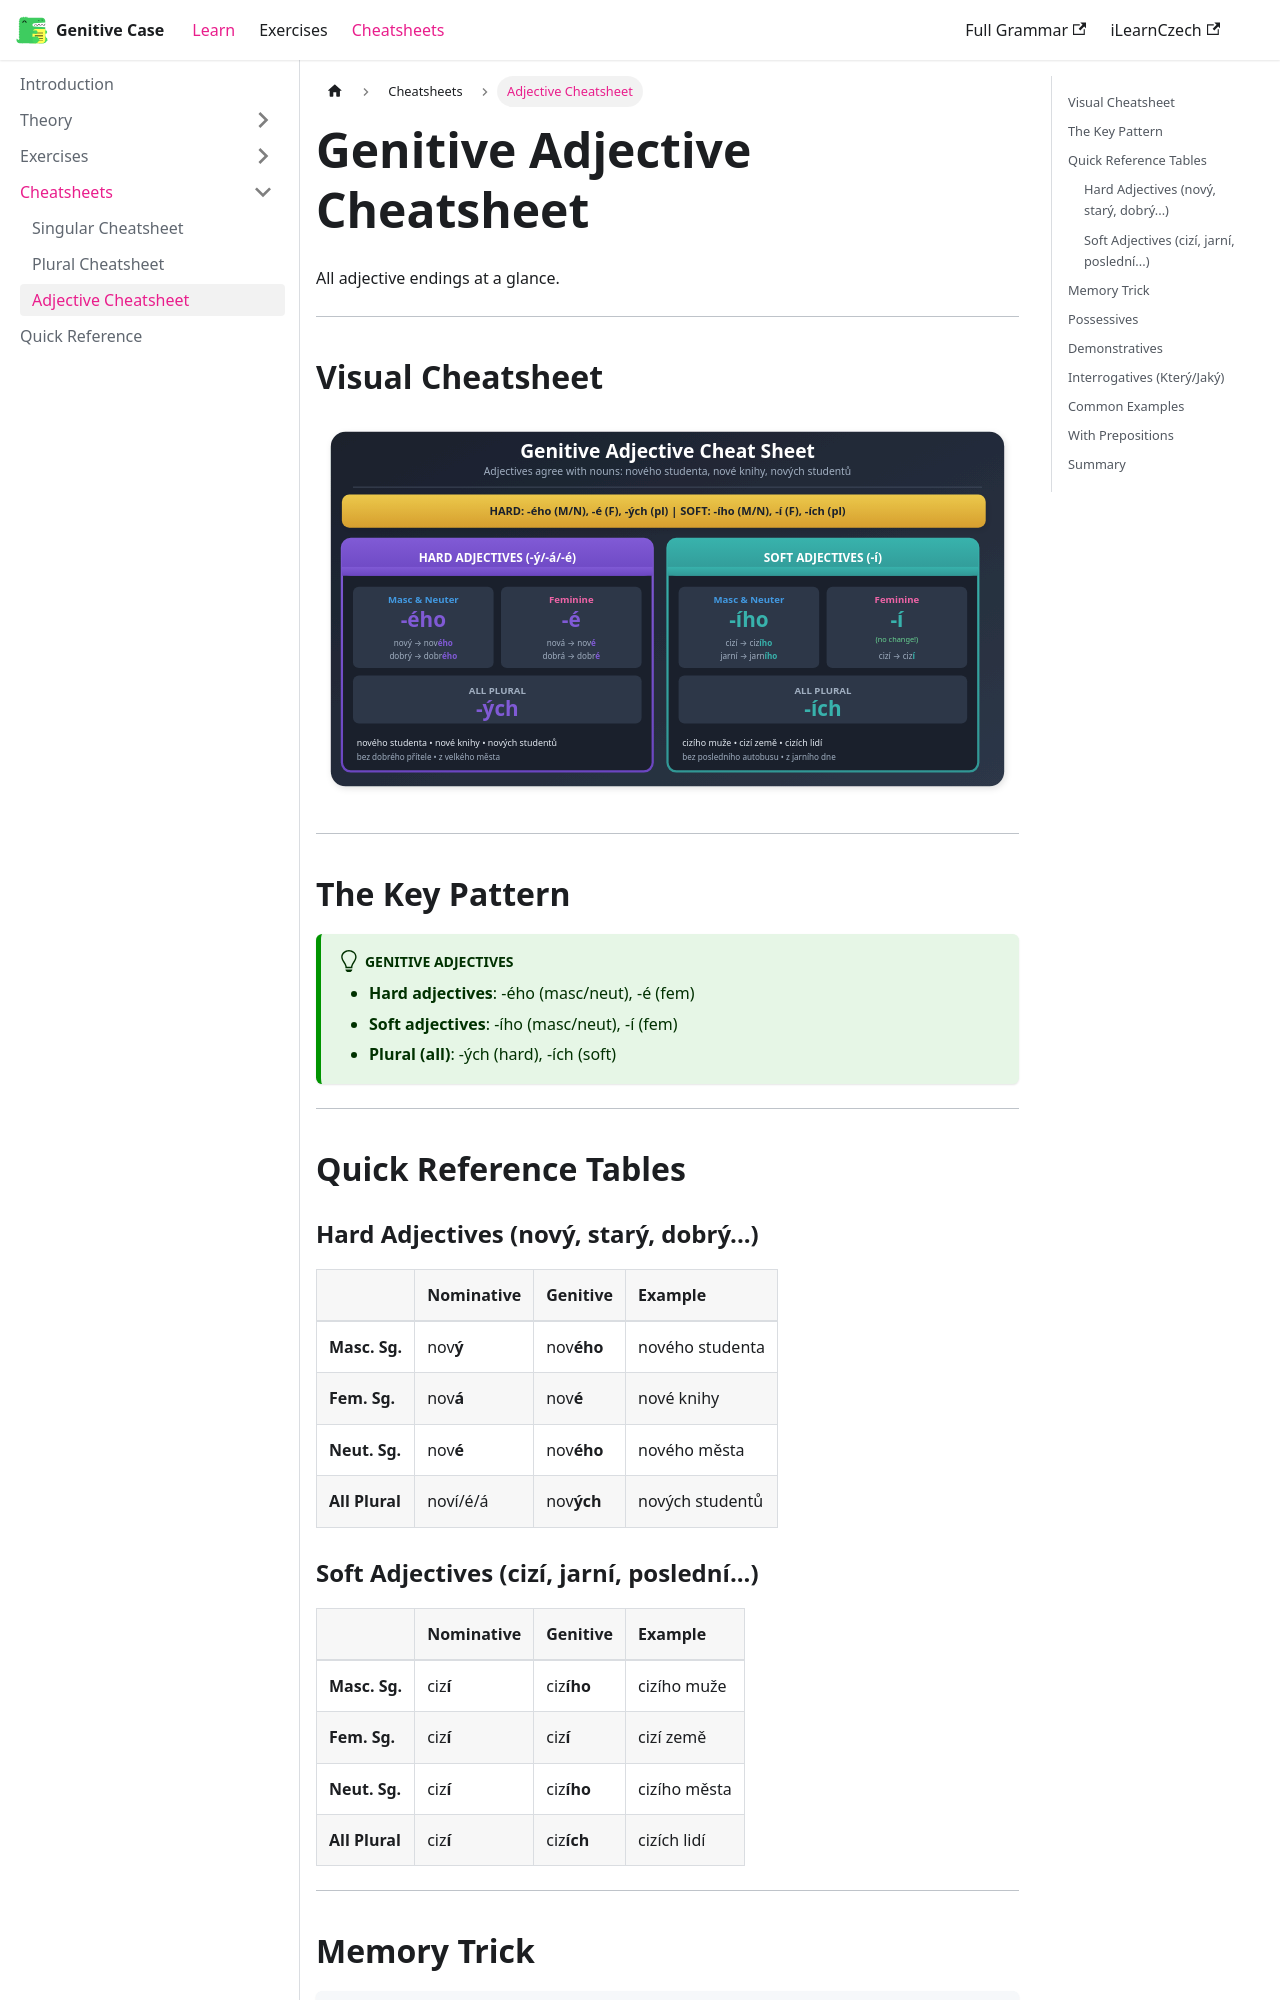

repository: czech-grammar/genitive · page: cheatsheets/adjectives.html · generator: docusaurus

---
sidebar_position: 4
title: Adjective Cheatsheet
---

# Genitive Adjective Cheatsheet

All adjective endings at a glance.

---

## Visual Cheatsheet

![Genitive Adjective Cheatsheet](/img/genitive-adjective-cheatsheet.svg)

---

## The Key Pattern

:::tip Genitive Adjectives
- **Hard adjectives**: -ého (masc/neut), -é (fem)
- **Soft adjectives**: -ího (masc/neut), -í (fem)
- **Plural (all)**: -ých (hard), -ích (soft)
:::

---

## Quick Reference Tables

### Hard Adjectives (nový, starý, dobrý...)

| | Nominative | Genitive | Example |
|:--|:-----------|:---------|:--------|
| **Masc. Sg.** | nov**ý** | nov**ého** | nového studenta |
| **Fem. Sg.** | nov**á** | nov**é** | nové knihy |
| **Neut. Sg.** | nov**é** | nov**ého** | nového města |
| **All Plural** | noví/é/á | nov**ých** | nových studentů |

### Soft Adjectives (cizí, jarní, poslední...)

| | Nominative | Genitive | Example |
|:--|:-----------|:---------|:--------|
| **Masc. Sg.** | ciz**í** | ciz**ího** | cizího muže |
| **Fem. Sg.** | ciz**í** | ciz**í** | cizí země |
| **Neut. Sg.** | ciz**í** | ciz**ího** | cizího města |
| **All Plural** | ciz**í** | ciz**ích** | cizích lidí |

---
